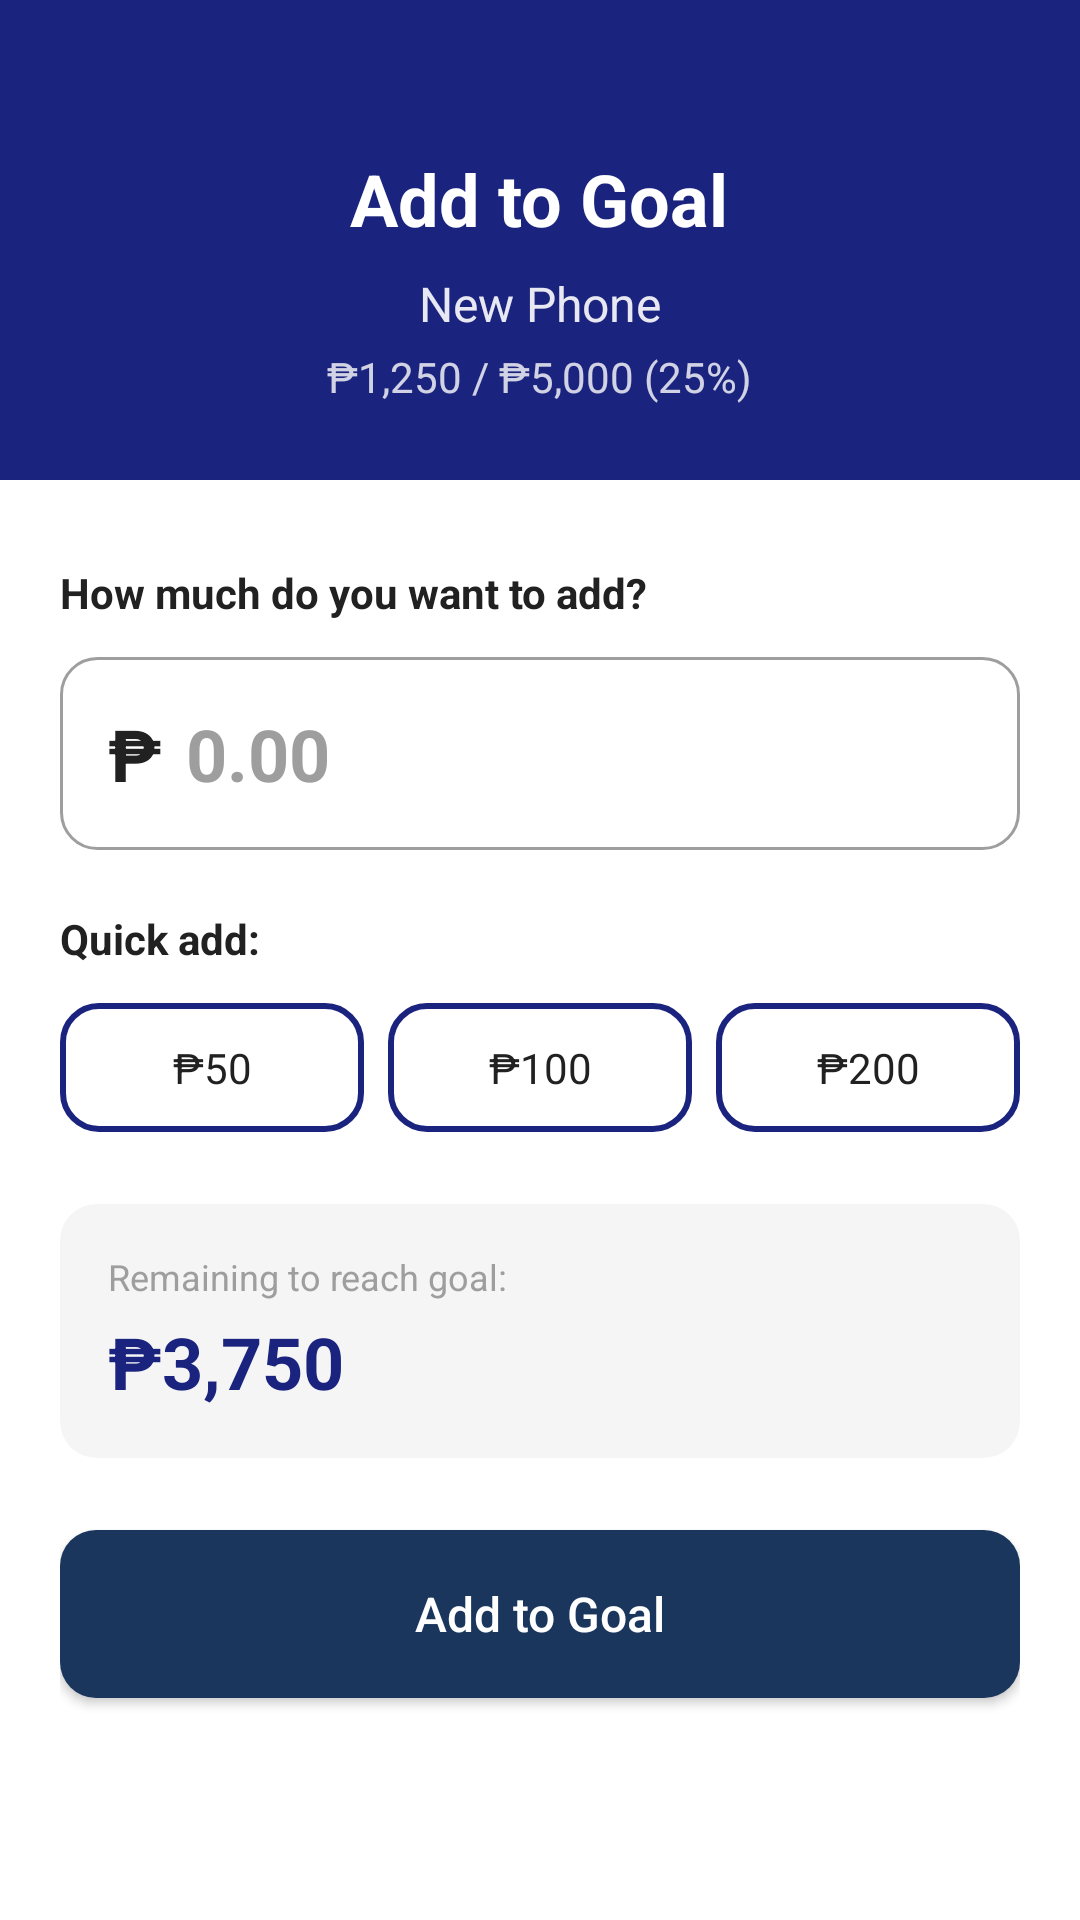

Layout XML and referenced resources for this Android screen:
<!-- AndroidManifest.xml: application theme Theme.BaonBuddy -->
<!-- res/layout/activity_add_to_goal.xml -->
<?xml version="1.0" encoding="utf-8"?>
<RelativeLayout
    xmlns:android="http://schemas.android.com/apk/res/android"
    xmlns:app="http://schemas.android.com/apk/res-auto"
    xmlns:tools="http://schemas.android.com/tools"
    android:layout_width="match_parent"
    android:layout_height="match_parent"
    android:background="@color/white"
    tools:context=".ui.goals.AddToGoalActivity">

    
    <RelativeLayout
        android:id="@+id/headerLayout"
        android:layout_width="match_parent"
        android:layout_height="160dp"
        android:background="@color/navy_blue"
        android:layout_alignParentTop="true">

        
        <ImageView
            android:id="@+id/backButton"
            android:layout_width="24dp"
            android:layout_height="24dp"
            android:src="@drawable/ic_arrow_back"
            android:contentDescription="Go back"
            android:clickable="true"
            android:focusable="true"
            app:tint="@color/white"
            android:layout_marginStart="20dp"
            android:layout_marginTop="40dp" />

        
        <TextView
            android:id="@+id/titleText"
            android:layout_width="wrap_content"
            android:layout_height="wrap_content"
            android:text="Add to Goal"
            android:textColor="@color/white"
            android:textSize="24sp"
            android:textStyle="bold"
            android:layout_centerHorizontal="true"
            android:layout_marginTop="50dp" />

        
        <TextView
            android:id="@+id/goalNameText"
            android:layout_width="wrap_content"
            android:layout_height="wrap_content"
            android:text="New Phone"
            android:textColor="@color/white"
            android:textSize="16sp"
            android:alpha="0.9"
            android:layout_below="@id/titleText"
            android:layout_centerHorizontal="true"
            android:layout_marginTop="8dp" />

        
        <TextView
            android:id="@+id/progressText"
            android:layout_width="wrap_content"
            android:layout_height="wrap_content"
            android:text="₱1,250 / ₱5,000 (25%)"
            android:textColor="@color/white"
            android:textSize="14sp"
            android:alpha="0.8"
            android:layout_below="@id/goalNameText"
            android:layout_centerHorizontal="true"
            android:layout_marginTop="4dp" />

    </RelativeLayout>

    
    <ScrollView
        android:layout_width="match_parent"
        android:layout_height="match_parent"
        android:layout_below="@id/headerLayout"
        android:fillViewport="true">

        <LinearLayout
            android:layout_width="match_parent"
            android:layout_height="wrap_content"
            android:orientation="vertical"
            android:padding="20dp">

            
            <TextView
                android:layout_width="wrap_content"
                android:layout_height="wrap_content"
                android:text="How much do you want to add?"
                android:textColor="@color/text_dark"
                android:textSize="14sp"
                android:textStyle="bold"
                android:layout_marginTop="8dp" />

            
            <LinearLayout
                android:layout_width="match_parent"
                android:layout_height="wrap_content"
                android:orientation="horizontal"
                android:gravity="center_vertical"
                android:background="@drawable/input_background"
                android:padding="16dp"
                android:layout_marginTop="12dp">

                <TextView
                    android:layout_width="wrap_content"
                    android:layout_height="wrap_content"
                    android:text="₱"
                    android:textColor="@color/text_dark"
                    android:textSize="24sp"
                    android:textStyle="bold" />

                <EditText
                    android:id="@+id/amountInput"
                    android:layout_width="match_parent"
                    android:layout_height="wrap_content"
                    android:hint="0.00"
                    android:textColorHint="@color/text_hint"
                    android:textColor="@color/text_dark"
                    android:textSize="24sp"
                    android:textStyle="bold"
                    android:inputType="numberDecimal"
                    android:background="@null"
                    android:layout_marginStart="8dp" />

            </LinearLayout>

            
            <TextView
                android:layout_width="wrap_content"
                android:layout_height="wrap_content"
                android:text="Quick add:"
                android:textColor="@color/text_dark"
                android:textSize="14sp"
                android:textStyle="bold"
                android:layout_marginTop="20dp" />

            <LinearLayout
                android:layout_width="match_parent"
                android:layout_height="wrap_content"
                android:orientation="horizontal"
                android:layout_marginTop="12dp">

                <TextView
                    android:id="@+id/quickAdd50"
                    android:layout_width="0dp"
                    android:layout_height="wrap_content"
                    android:layout_weight="1"
                    android:text="₱50"
                    android:textColor="@color/text_dark"
                    android:textSize="14sp"
                    android:textAlignment="center"
                    android:background="@drawable/button_outline"
                    android:padding="12dp"
                    android:layout_marginEnd="8dp"
                    android:clickable="true"
                    android:focusable="true" />

                <TextView
                    android:id="@+id/quickAdd100"
                    android:layout_width="0dp"
                    android:layout_height="wrap_content"
                    android:layout_weight="1"
                    android:text="₱100"
                    android:textColor="@color/text_dark"
                    android:textSize="14sp"
                    android:textAlignment="center"
                    android:background="@drawable/button_outline"
                    android:padding="12dp"
                    android:layout_marginEnd="8dp"
                    android:clickable="true"
                    android:focusable="true" />

                <TextView
                    android:id="@+id/quickAdd200"
                    android:layout_width="0dp"
                    android:layout_height="wrap_content"
                    android:layout_weight="1"
                    android:text="₱200"
                    android:textColor="@color/text_dark"
                    android:textSize="14sp"
                    android:textAlignment="center"
                    android:background="@drawable/button_outline"
                    android:padding="12dp"
                    android:clickable="true"
                    android:focusable="true" />

            </LinearLayout>

            
            <androidx.cardview.widget.CardView
                android:layout_width="match_parent"
                android:layout_height="wrap_content"
                android:layout_marginTop="24dp"
                app:cardCornerRadius="12dp"
                app:cardElevation="0dp"
                app:cardBackgroundColor="@color/light_gray">

                <LinearLayout
                    android:layout_width="match_parent"
                    android:layout_height="wrap_content"
                    android:orientation="vertical"
                    android:padding="16dp">

                    <TextView
                        android:layout_width="wrap_content"
                        android:layout_height="wrap_content"
                        android:text="Remaining to reach goal:"
                        android:textColor="@color/text_light"
                        android:textSize="12sp" />

                    <TextView
                        android:id="@+id/remainingAmount"
                        android:layout_width="wrap_content"
                        android:layout_height="wrap_content"
                        android:text="₱3,750"
                        android:textColor="@color/navy_blue"
                        android:textSize="24sp"
                        android:textStyle="bold"
                        android:layout_marginTop="4dp" />

                </LinearLayout>

            </androidx.cardview.widget.CardView>

            
            <Button
                android:id="@+id/addToGoalButton"
                android:layout_width="match_parent"
                android:layout_height="56dp"
                android:text="Add to Goal"
                android:textColor="@color/white"
                android:textSize="16sp"
                android:textAllCaps="false"
                android:background="@drawable/button_primary"
                android:layout_marginTop="24dp"
                android:layout_marginBottom="40dp" />

        </LinearLayout>

    </ScrollView>

</RelativeLayout>
<!-- resources referenced by this layout -->
<resources>
  <color name="light_gray">#F5F5F5</color>
  <color name="navy_blue">#1A237E</color>
  <color name="text_dark">#212121</color>
  <color name="text_hint">#9E9E9E</color>
  <color name="text_light">#9E9E9E</color>
  <color name="white">#FFFFFF</color>
  <!-- drawable button_outline (drawable) -->
  <?xml version="1.0" encoding="utf-8"?>
  <shape xmlns:android="http://schemas.android.com/apk/res/android"
      android:shape="rectangle">
      <solid android:color="#FFFFFF" />
      <corners android:radius="12dp" />
      <stroke
          android:width="2dp"
          android:color="#1A237E" />
  </shape>
  <!-- drawable button_primary (drawable) -->
  <?xml version="1.0" encoding="utf-8"?>
  <shape xmlns:android="http://schemas.android.com/apk/res/android"
      android:shape="rectangle">
      <solid android:color="#1B365D" />
      <corners android:radius="12dp" />
  </shape>
  <!-- drawable input_background (drawable) -->
  <?xml version="1.0" encoding="utf-8"?>
  <shape xmlns:android="http://schemas.android.com/apk/res/android"
      android:shape="rectangle">
      <solid android:color="@color/white" />
      <stroke
          android:width="1dp"
          android:color="@color/text_hint" />
      <corners android:radius="12dp" />
  </shape>
  <style name="Theme.BaonBuddy" parent="Theme.MaterialComponents.Light.NoActionBar">
          
          <item name="colorPrimary">@color/navy_blue</item>
          <item name="colorPrimaryVariant">@color/navy_blue</item>
          <item name="colorOnPrimary">@color/white</item>
  
          
          <item name="colorSecondary">@color/positive_green</item>
          <item name="colorSecondaryVariant">@color/positive_green</item>
          <item name="colorOnSecondary">@color/white</item>
  
          
          <item name="android:statusBarColor">@color/navy_blue</item>
  
          
          <item name="android:windowBackground">@color/white</item>
      </style>
  <color name="positive_green">#4CAF50</color>
</resources>
